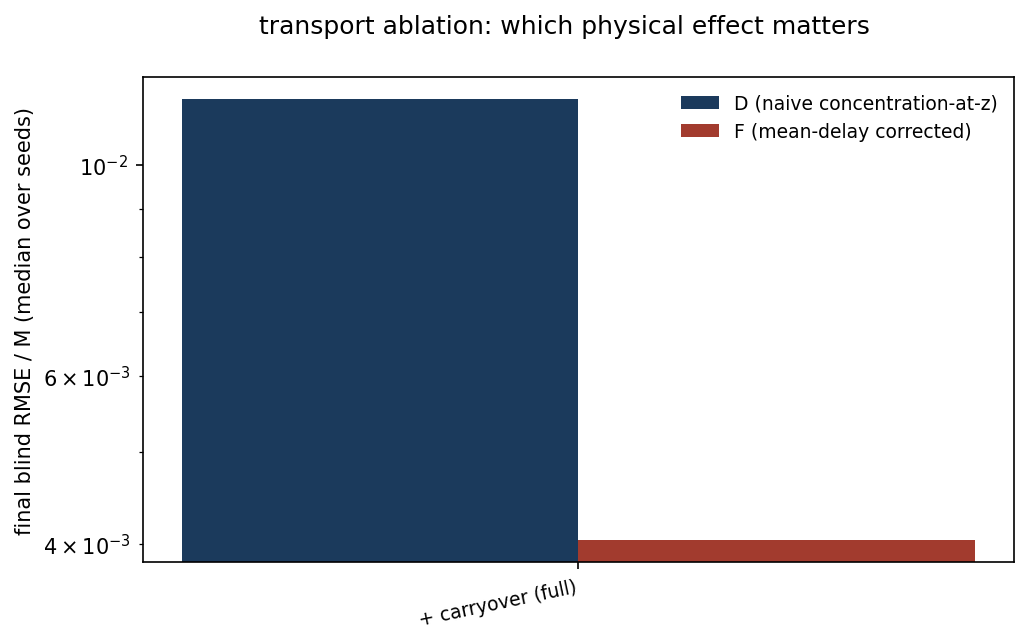

Values plotted in this chart, from the file beside it:
variant, D_blind_rmse_M, F_blind_rmse_M
+ carryover (full), 0.01172, 0.004034
